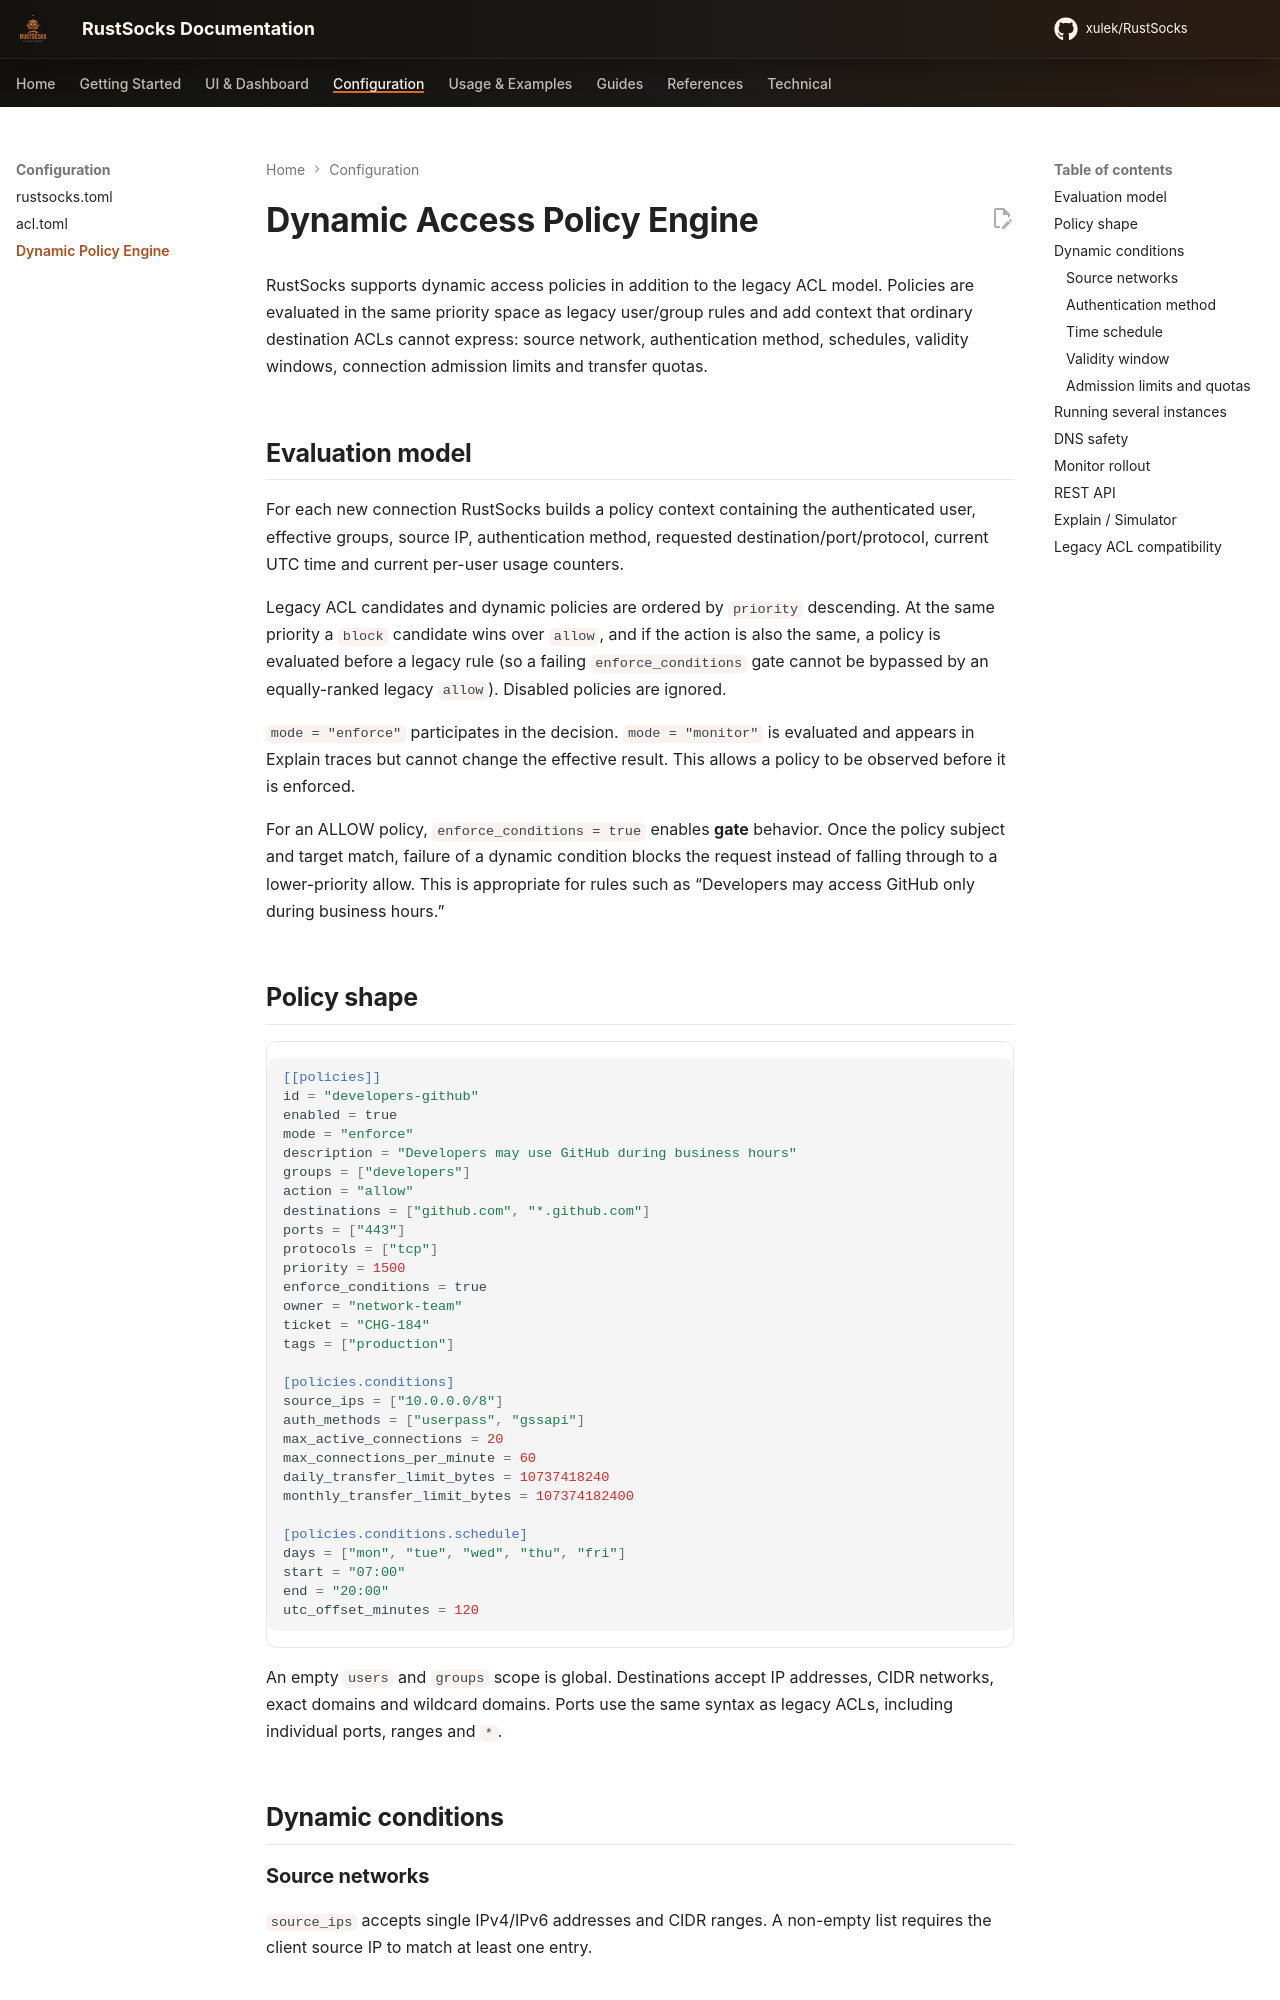

repository: xulek/RustSocks · page: config/policy-engine/index.html · generator: mkdocs

# Dynamic Access Policy Engine

RustSocks supports dynamic access policies in addition to the legacy ACL model. Policies are evaluated in the same priority space as legacy user/group rules and add context that ordinary destination ACLs cannot express: source network, authentication method, schedules, validity windows, connection admission limits and transfer quotas.

## Evaluation model

For each new connection RustSocks builds a policy context containing the authenticated user, effective groups, source IP, authentication method, requested destination/port/protocol, current UTC time and current per-user usage counters.

Legacy ACL candidates and dynamic policies are ordered by `priority` descending. At the same priority a `block` candidate wins over `allow`, and if the action is also the same, a policy is evaluated before a legacy rule (so a failing `enforce_conditions` gate cannot be bypassed by an equally-ranked legacy `allow`). Disabled policies are ignored.

`mode = "enforce"` participates in the decision. `mode = "monitor"` is evaluated and appears in Explain traces but cannot change the effective result. This allows a policy to be observed before it is enforced.

For an ALLOW policy, `enforce_conditions = true` enables **gate** behavior. Once the policy subject and target match, failure of a dynamic condition blocks the request instead of falling through to a lower-priority allow. This is appropriate for rules such as “Developers may access GitHub only during business hours.”

## Policy shape

```toml
[[policies]]
id = "developers-github"
enabled = true
mode = "enforce"
description = "Developers may use GitHub during business hours"
groups = ["developers"]
action = "allow"
destinations = ["github.com", "*.github.com"]
ports = ["443"]
protocols = ["tcp"]
priority = 1500
enforce_conditions = true
owner = "network-team"
ticket = "CHG-184"
tags = ["production"]

[policies.conditions]
source_ips = ["10.0.0.0/8"]
auth_methods = ["userpass", "gssapi"]
max_active_connections = 20
max_connections_per_minute = 60
daily_transfer_limit_bytes = 10737418240
monthly_transfer_limit_bytes = 107374182400

[policies.conditions.schedule]
days = ["mon", "tue", "wed", "thu", "fri"]
start = "07:00"
end = "20:00"
utc_offset_minutes = 120
```

An empty `users` and `groups` scope is global. Destinations accept IP addresses, CIDR networks, exact domains and wildcard domains. Ports use the same syntax as legacy ACLs, including individual ports, ranges and `*`.

## Dynamic conditions

### Source networks

`source_ips` accepts single IPv4/IPv6 addresses and CIDR ranges. A non-empty list requires the client source IP to match at least one entry.
